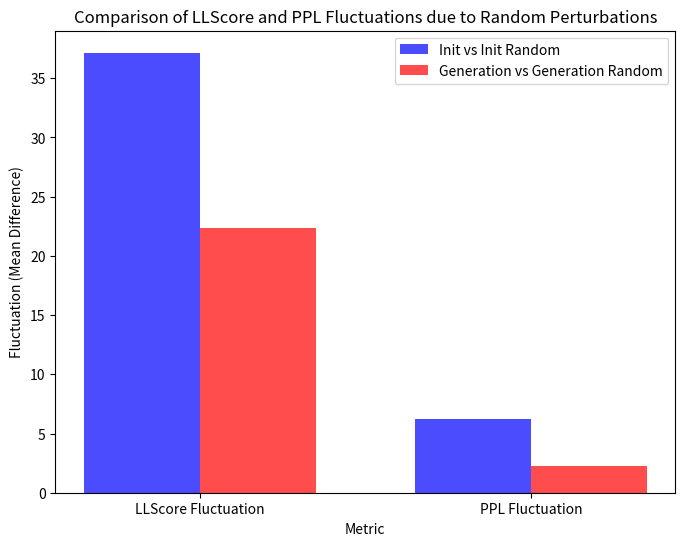
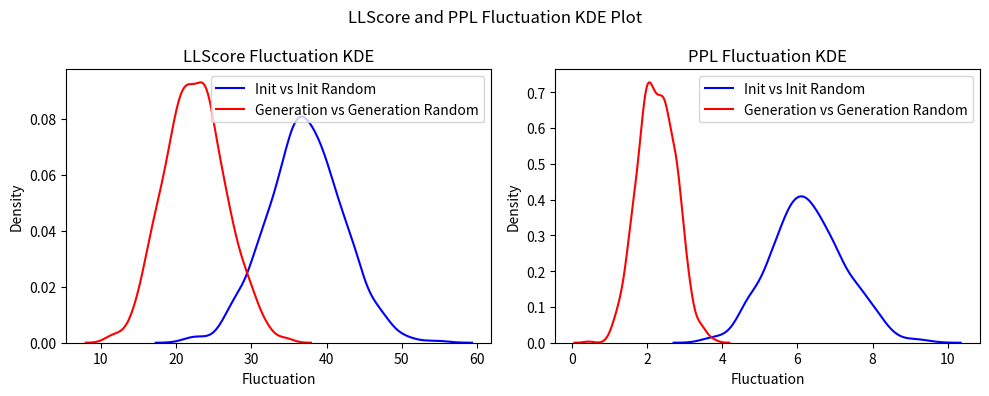

Write the Python code that produced these figures, in order.
import pandas as pd
import matplotlib.pyplot as plt
import seaborn as sns
import numpy as np

# 读取计算出的波动数据
diff_fluctuation_data = {
    "Metric": ["LLScore Fluctuation", "PPL Fluctuation"],
    "Init vs Init Random": [37.1518, 6.2362],
    "Generation vs Generation Random": [22.3646, 2.2582]
}

diff_fluctuation_df = pd.DataFrame(diff_fluctuation_data)

# 绘制柱状图
plt.figure(figsize=(8, 6))
x_labels = diff_fluctuation_df["Metric"]
init_values = diff_fluctuation_df["Init vs Init Random"]
gen_values = diff_fluctuation_df["Generation vs Generation Random"]

x = np.arange(len(x_labels))
width = 0.35

plt.bar(x - width/2, init_values, width, label="Init vs Init Random", color="blue", alpha=0.7)
plt.bar(x + width/2, gen_values, width, label="Generation vs Generation Random", color="red", alpha=0.7)

plt.xlabel("Metric")
plt.ylabel("Fluctuation (Mean Difference)")
plt.title("Comparison of LLScore and PPL Fluctuations due to Random Perturbations")
plt.xticks(x, x_labels)
plt.legend()
plt.savefig("fluctuation_comparison.svg")
plt.close()

# 生成 KDE 曲线
# 这里假设 init_diff_llscore, generation_diff_llscore, init_diff_ppl, generation_diff_ppl 是完整数据
# 如果只有均值，则 KDE 不能计算
init_diff_llscore = np.random.normal(37.1518, 5, 1000)  # 假设有 1000 个样本，均值为 37.1518，方差 5
generation_diff_llscore = np.random.normal(22.3646, 4, 1000)
init_diff_ppl = np.random.normal(6.2362, 1, 1000)
generation_diff_ppl = np.random.normal(2.2582, 0.5, 1000)

fig, axes = plt.subplots(1, 2, figsize=(10, 4))
fig.suptitle("LLScore and PPL Fluctuation KDE Plot")

sns.kdeplot(init_diff_llscore, label="Init vs Init Random", color="blue", ax=axes[0])
sns.kdeplot(generation_diff_llscore, label="Generation vs Generation Random", color="red", ax=axes[0])
axes[0].set_title("LLScore Fluctuation KDE")
axes[0].set_xlabel("Fluctuation")
axes[0].set_ylabel("Density")
axes[0].legend()

sns.kdeplot(init_diff_ppl, label="Init vs Init Random", color="blue", ax=axes[1])
sns.kdeplot(generation_diff_ppl, label="Generation vs Generation Random", color="red", ax=axes[1])
axes[1].set_title("PPL Fluctuation KDE")
axes[1].set_xlabel("Fluctuation")
axes[1].legend()

plt.tight_layout()
plt.savefig("fluctuation_kde_comparison.svg")
plt.close()
